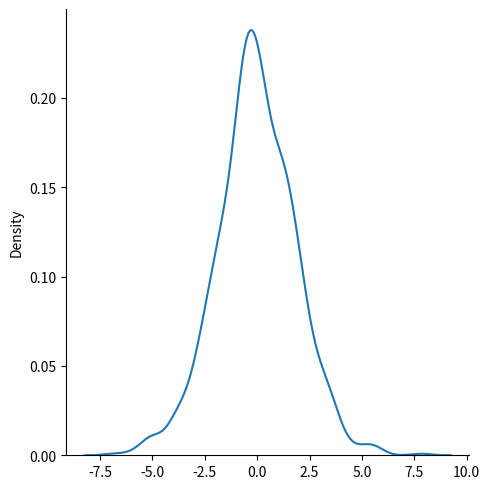
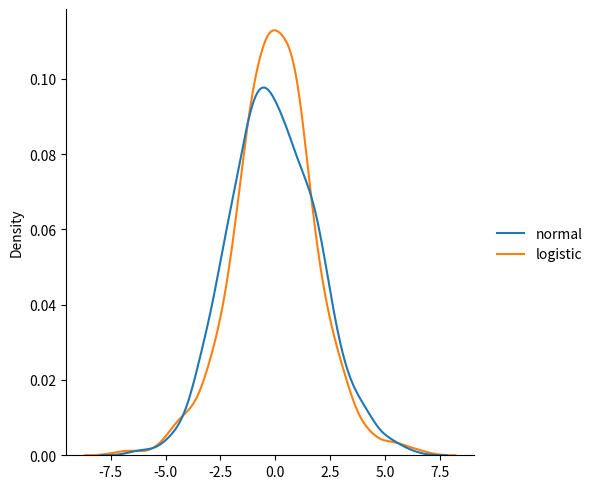

These figures' Python source, in order:
from numpy import random
import matplotlib.pyplot as plt
import seaborn as sns

x = random.logistic(loc=1, scale=2, size=(2, 3))
print(x)

sns.displot(random.logistic(size=1000), kind="kde")
plt.show()

data = {
  "normal": random.normal(scale=2, size=1000),
  "logistic": random.logistic(size=1000)
}

sns.displot(data, kind="kde")

plt.show()